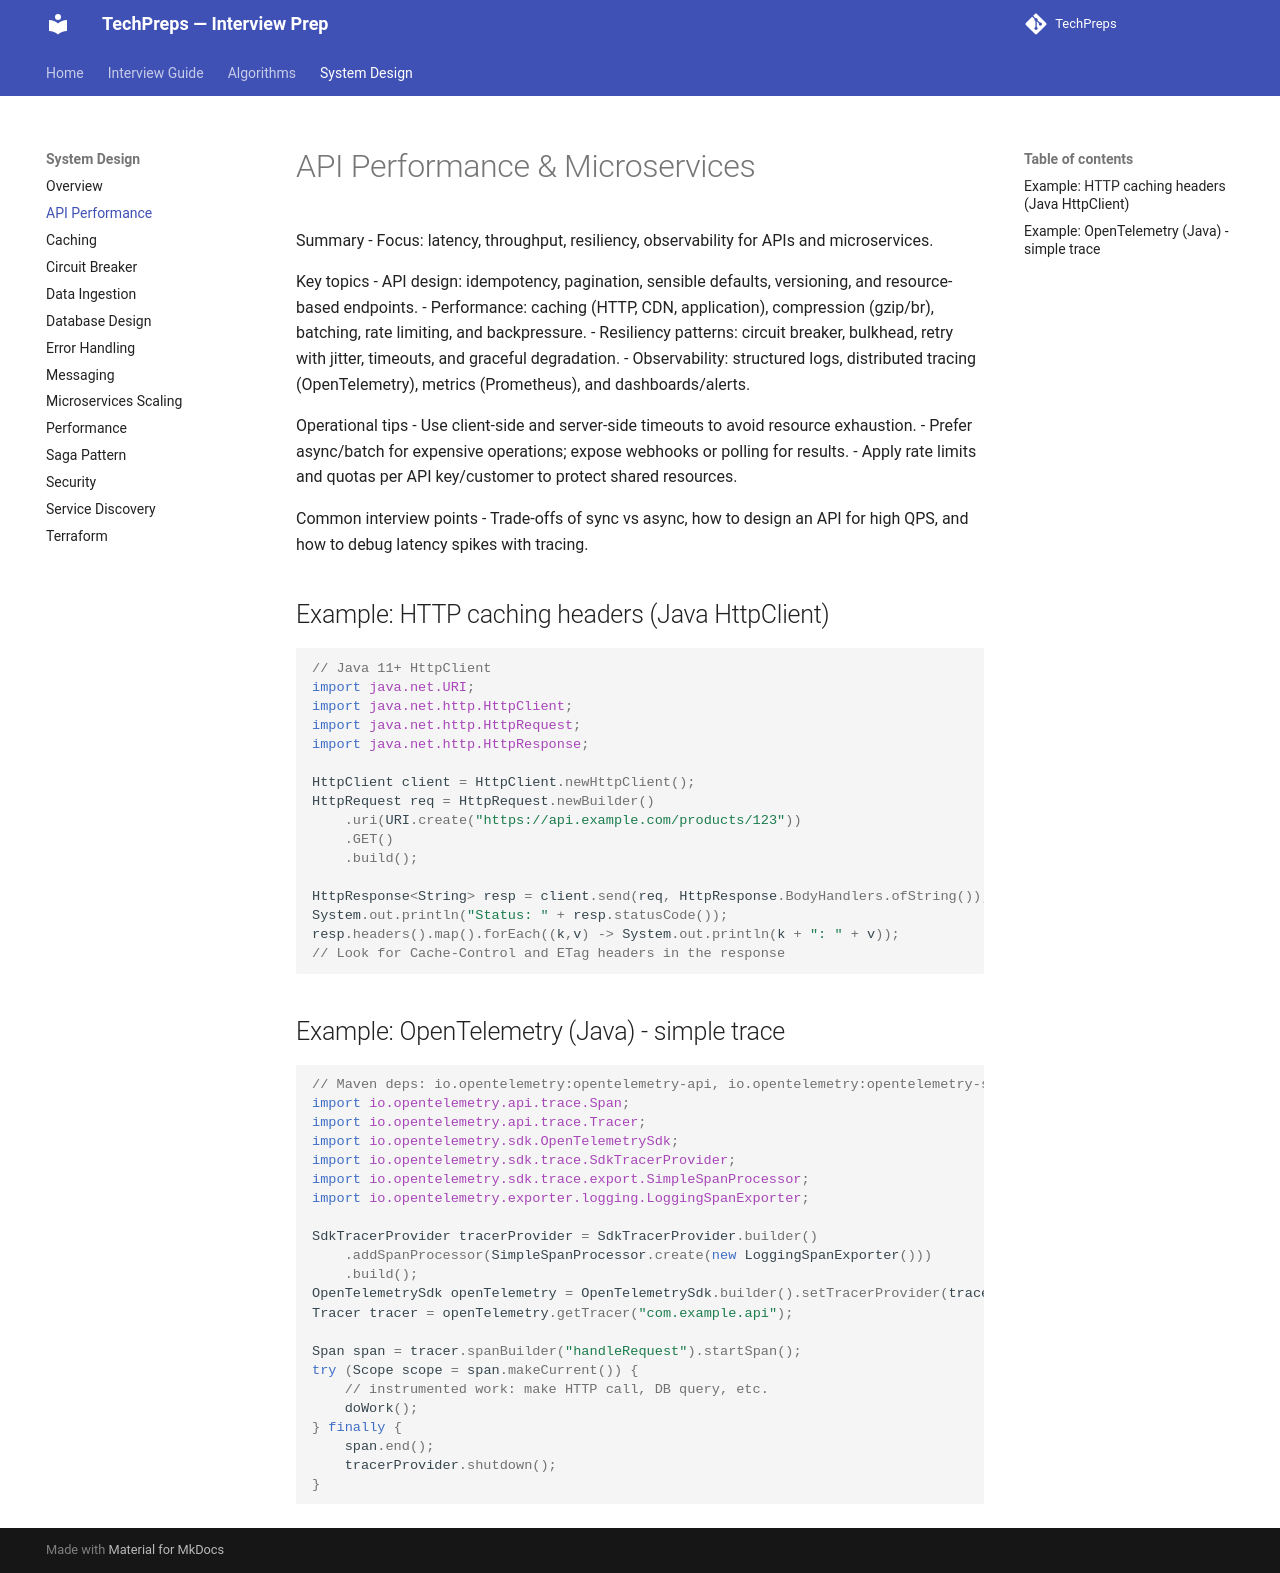

repository: nitinkc/TechPreps · page: system_design/api_performance_microservices/index.html · generator: mkdocs

# API Performance & Microservices

Summary
- Focus: latency, throughput, resiliency, observability for APIs and microservices.

Key topics
- API design: idempotency, pagination, sensible defaults, versioning, and resource-based endpoints.
- Performance: caching (HTTP, CDN, application), compression (gzip/br), batching, rate limiting, and backpressure.
- Resiliency patterns: circuit breaker, bulkhead, retry with jitter, timeouts, and graceful degradation.
- Observability: structured logs, distributed tracing (OpenTelemetry), metrics (Prometheus), and dashboards/alerts.

Operational tips
- Use client-side and server-side timeouts to avoid resource exhaustion.
- Prefer async/batch for expensive operations; expose webhooks or polling for results.
- Apply rate limits and quotas per API key/customer to protect shared resources.

Common interview points
- Trade-offs of sync vs async, how to design an API for high QPS, and how to debug latency spikes with tracing.

## Example: HTTP caching headers (Java HttpClient)

```java
// Java 11+ HttpClient
import java.net.URI;
import java.net.http.HttpClient;
import java.net.http.HttpRequest;
import java.net.http.HttpResponse;

HttpClient client = HttpClient.newHttpClient();
HttpRequest req = HttpRequest.newBuilder()
    .uri(URI.create("https://api.example.com/products/123"))
    .GET()
    .build();

HttpResponse<String> resp = client.send(req, HttpResponse.BodyHandlers.ofString());
System.out.println("Status: " + resp.statusCode());
resp.headers().map().forEach((k,v) -> System.out.println(k + ": " + v));
// Look for Cache-Control and ETag headers in the response
```

## Example: OpenTelemetry (Java) - simple trace

```java
// Maven deps: io.opentelemetry:opentelemetry-api, io.opentelemetry:opentelemetry-sdk, io.opentelemetry:opentelemetry-exporter-logging
import io.opentelemetry.api.trace.Span;
import io.opentelemetry.api.trace.Tracer;
import io.opentelemetry.sdk.OpenTelemetrySdk;
import io.opentelemetry.sdk.trace.SdkTracerProvider;
import io.opentelemetry.sdk.trace.export.SimpleSpanProcessor;
import io.opentelemetry.exporter.logging.LoggingSpanExporter;

SdkTracerProvider tracerProvider = SdkTracerProvider.builder()
    .addSpanProcessor(SimpleSpanProcessor.create(new LoggingSpanExporter()))
    .build();
OpenTelemetrySdk openTelemetry = OpenTelemetrySdk.builder().setTracerProvider(tracerProvider).buildAndRegisterGlobal();
Tracer tracer = openTelemetry.getTracer("com.example.api");

Span span = tracer.spanBuilder("handleRequest").startSpan();
try (Scope scope = span.makeCurrent()) {
    // instrumented work: make HTTP call, DB query, etc.
    doWork();
} finally {
    span.end();
    tracerProvider.shutdown();
}
```
